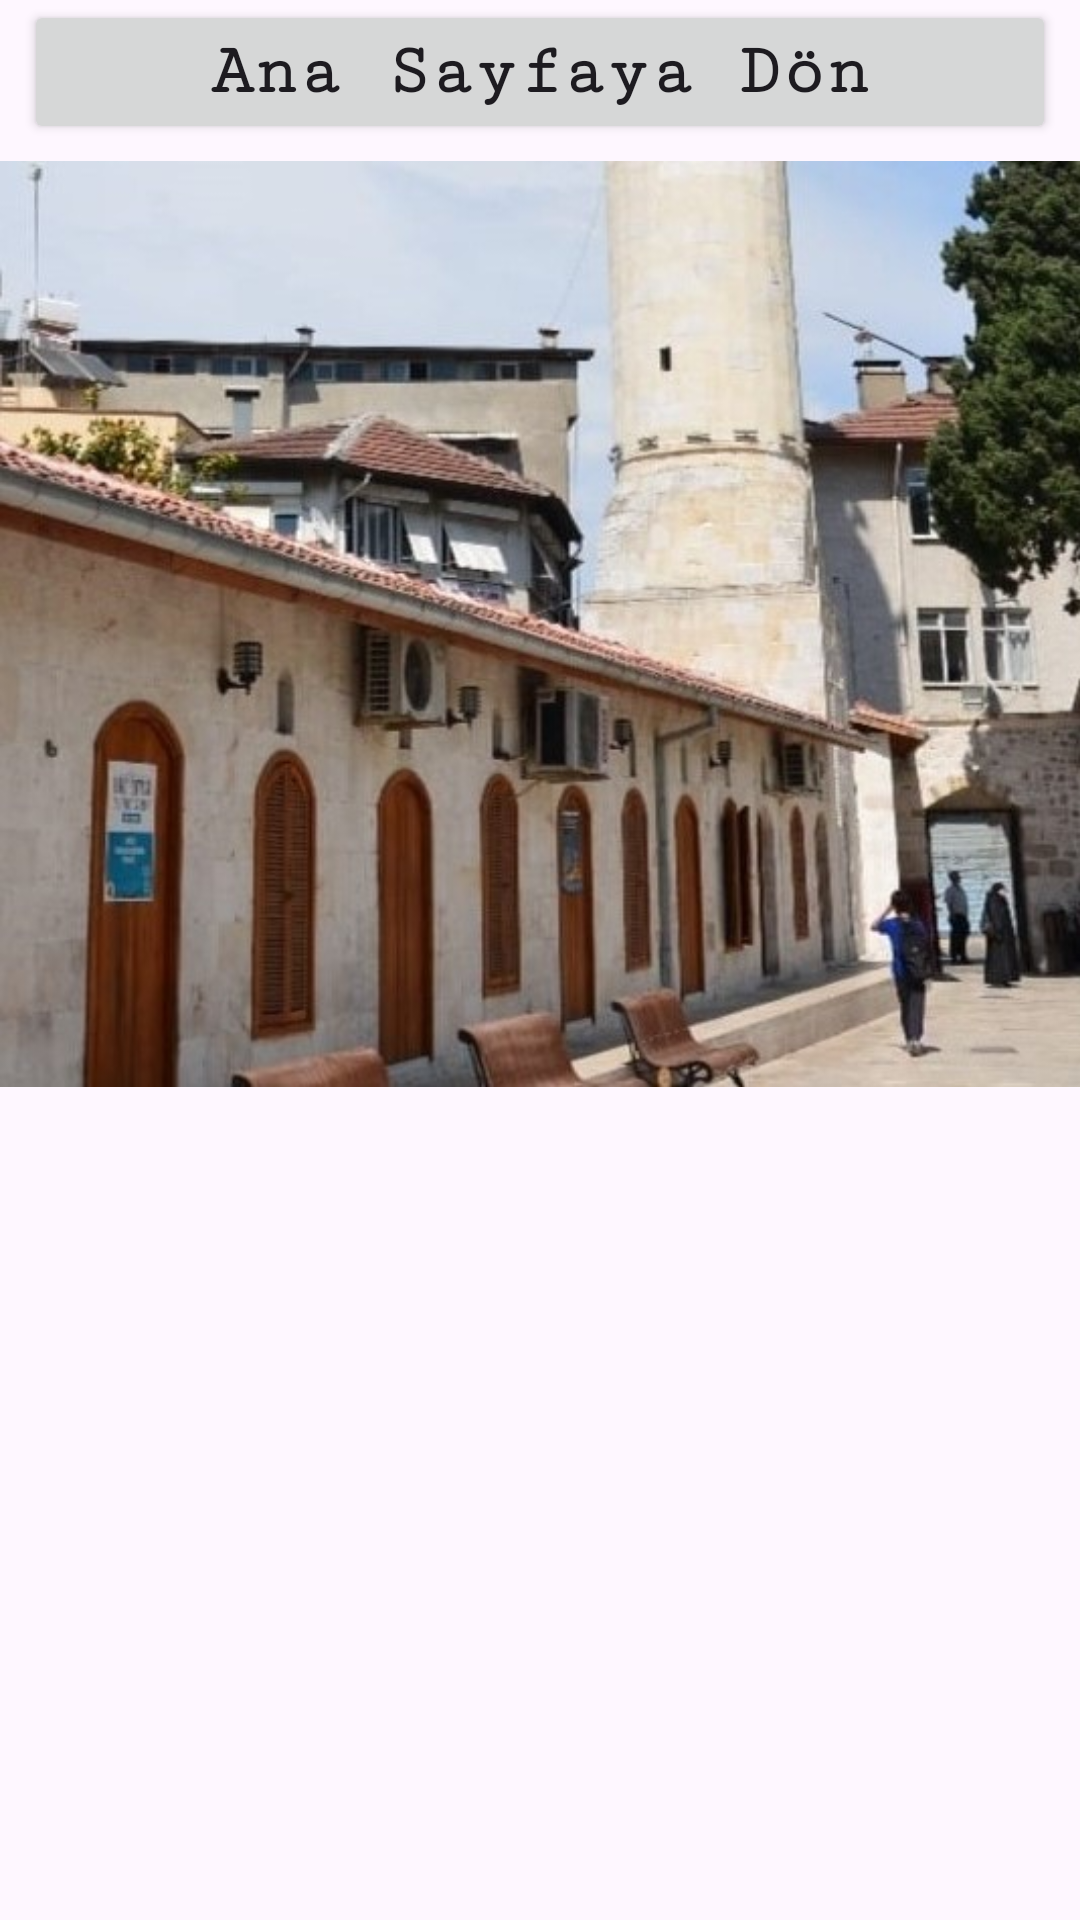

Write the Android layout XML for this screen, with the resource values it uses.
<!-- AndroidManifest.xml: application theme Theme.AbdullahHalil -->
<!-- res/layout/activity_ulu_cami.xml -->
<?xml version="1.0" encoding="utf-8"?>
<androidx.constraintlayout.widget.ConstraintLayout xmlns:android="http://schemas.android.com/apk/res/android"
    xmlns:app="http://schemas.android.com/apk/res-auto"
    xmlns:tools="http://schemas.android.com/tools"
    android:layout_width="match_parent"
    android:layout_height="match_parent"
    tools:context=".uluCami">

    <Button
        android:id="@+id/don7"
        android:layout_width="0dp"
        android:layout_height="wrap_content"
        android:layout_marginStart="8dp"
        android:layout_marginEnd="8dp"
        android:fontFamily="serif-monospace"
        android:text="Ana Sayfaya Dön"
        android:textAllCaps="false"
        android:textSize="24sp"
        android:textStyle="bold"
        app:layout_constraintEnd_toEndOf="parent"
        app:layout_constraintStart_toStartOf="parent"
        app:layout_constraintTop_toTopOf="parent" />

    <ImageView
        android:id="@+id/imageView"
        android:layout_width="412dp"
        android:layout_height="320dp"
        app:layout_constraintEnd_toEndOf="parent"
        app:layout_constraintHorizontal_bias="0.0"
        app:layout_constraintStart_toStartOf="parent"
        app:layout_constraintTop_toBottomOf="@+id/don7"
        app:srcCompat="@drawable/ulucami" />

    <ScrollView
        android:layout_width="0dp"
        android:layout_height="0dp"
        app:layout_constraintBottom_toBottomOf="parent"
        app:layout_constraintEnd_toEndOf="parent"
        app:layout_constraintStart_toStartOf="parent"
        app:layout_constraintTop_toBottomOf="@+id/imageView">

        <LinearLayout
            android:layout_width="match_parent"
            android:layout_height="wrap_content"
            android:orientation="vertical">

            <TextView
                android:id="@+id/tv1"
                android:layout_width="match_parent"
                android:layout_height="match_parent"
                android:padding="10dp"
                android:textSize="20sp" />
        </LinearLayout>
    </ScrollView>

</androidx.constraintlayout.widget.ConstraintLayout>
<!-- resources referenced by this layout -->
<resources>
  <!-- drawable ulucami: jpg bitmap (drawable, 81022 bytes) -->
  <style name="Theme.AbdullahHalil" parent="Base.Theme.AbdullahHalil" />
  <style name="Base.Theme.AbdullahHalil" parent="Theme.Material3.DayNight.NoActionBar">
          
          
      </style>
</resources>
